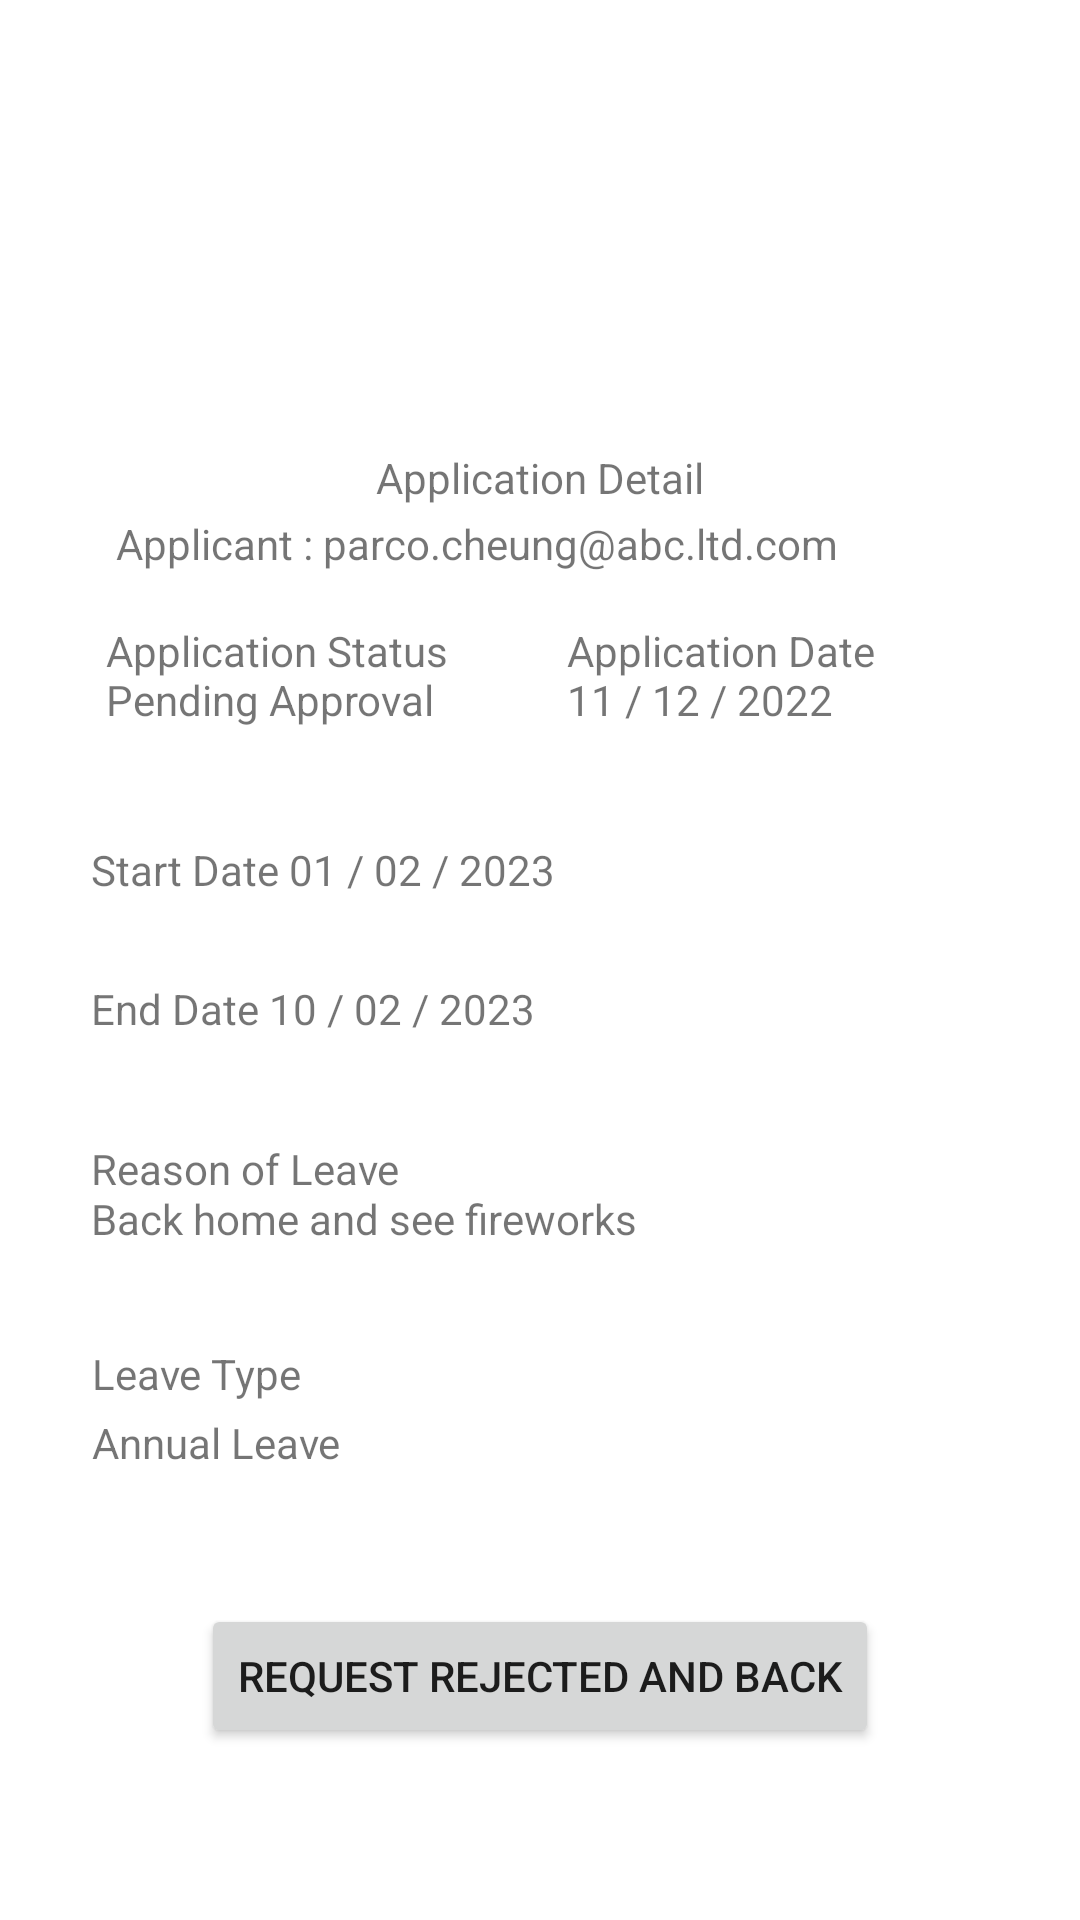

Here is an Android app screen rendered from its layout file. Give the layout XML and the strings, colors and styles it references.
<!-- AndroidManifest.xml: application theme Theme.ActivitySwitch -->
<!-- res/layout/activity_a1412.xml -->
<?xml version="1.0" encoding="utf-8"?>
<androidx.constraintlayout.widget.ConstraintLayout xmlns:android="http://schemas.android.com/apk/res/android"
    xmlns:app="http://schemas.android.com/apk/res-auto"
    xmlns:tools="http://schemas.android.com/tools"
    android:layout_width="match_parent"
    android:layout_height="match_parent"
    tools:context=".a1412">

    <Button
        android:id="@+id/button_a1412_and_back"
        android:layout_width="wrap_content"
        android:layout_height="wrap_content"
        android:text="Request Rejected and Back"
        app:layout_constraintBottom_toBottomOf="parent"
        app:layout_constraintEnd_toEndOf="parent"
        app:layout_constraintStart_toStartOf="parent"
        app:layout_constraintTop_toTopOf="parent"
        app:layout_constraintVertical_bias="0.903" />

    <TextView
        android:id="@+id/u131_title5"
        android:layout_width="wrap_content"
        android:layout_height="wrap_content"
        android:text="Application Detail"
        app:layout_constraintBottom_toBottomOf="parent"
        app:layout_constraintEnd_toEndOf="parent"
        app:layout_constraintStart_toStartOf="parent"
        app:layout_constraintTop_toTopOf="parent"
        app:layout_constraintVertical_bias="0.241" />

    <TextView
        android:id="@+id/textView79"
        android:layout_width="283dp"
        android:layout_height="33dp"
        android:text="Applicant : parco.cheung@abc.ltd.com"
        app:layout_constraintBottom_toBottomOf="parent"
        app:layout_constraintEnd_toEndOf="parent"
        app:layout_constraintStart_toStartOf="parent"
        app:layout_constraintTop_toTopOf="parent"
        app:layout_constraintVertical_bias="0.283" />

    <TextView
        android:id="@+id/textView80"
        android:layout_width="130dp"
        android:layout_height="37dp"
        android:text="Application Status Pending Approval"
        app:layout_constraintBottom_toBottomOf="parent"
        app:layout_constraintEnd_toEndOf="parent"
        app:layout_constraintHorizontal_bias="0.153"
        app:layout_constraintStart_toStartOf="parent"
        app:layout_constraintTop_toTopOf="parent"
        app:layout_constraintVertical_bias="0.344" />

    <TextView
        android:id="@+id/textView81"
        android:layout_width="130dp"
        android:layout_height="37dp"
        android:text="Application Date 11 / 12 / 2022"
        app:layout_constraintBottom_toBottomOf="parent"
        app:layout_constraintEnd_toEndOf="parent"
        app:layout_constraintHorizontal_bias="0.822"
        app:layout_constraintStart_toStartOf="parent"
        app:layout_constraintTop_toTopOf="parent"
        app:layout_constraintVertical_bias="0.344" />

    <TextView
        android:id="@+id/textView82"
        android:layout_width="215dp"
        android:layout_height="30dp"
        android:text="Back home and see fireworks"
        app:layout_constraintBottom_toBottomOf="parent"
        app:layout_constraintEnd_toEndOf="parent"
        app:layout_constraintHorizontal_bias="0.209"
        app:layout_constraintStart_toStartOf="parent"
        app:layout_constraintTop_toTopOf="parent"
        app:layout_constraintVertical_bias="0.65" />

    <TextView
        android:id="@+id/textView111"
        android:layout_width="215dp"
        android:layout_height="20dp"
        android:text="Reason of Leave"
        app:layout_constraintBottom_toBottomOf="parent"
        app:layout_constraintEnd_toEndOf="parent"
        app:layout_constraintHorizontal_bias="0.209"
        app:layout_constraintStart_toStartOf="parent"
        app:layout_constraintTop_toTopOf="parent"
        app:layout_constraintVertical_bias="0.613" />

    <TextView
        android:id="@+id/textView112"
        android:layout_width="215dp"
        android:layout_height="20dp"
        android:text="End Date 10 / 02 / 2023"
        app:layout_constraintBottom_toBottomOf="parent"
        app:layout_constraintEnd_toEndOf="parent"
        app:layout_constraintHorizontal_bias="0.209"
        app:layout_constraintStart_toStartOf="parent"
        app:layout_constraintTop_toTopOf="parent"
        app:layout_constraintVertical_bias="0.527" />

    <TextView
        android:id="@+id/textView113"
        android:layout_width="215dp"
        android:layout_height="20dp"
        android:text="Start Date 01 / 02 / 2023"
        app:layout_constraintBottom_toBottomOf="parent"
        app:layout_constraintEnd_toEndOf="parent"
        app:layout_constraintHorizontal_bias="0.209"
        app:layout_constraintStart_toStartOf="parent"
        app:layout_constraintTop_toTopOf="parent"
        app:layout_constraintVertical_bias="0.452" />

    <TextView
        android:id="@+id/textView83"
        android:layout_width="208dp"
        android:layout_height="23dp"
        android:text="Leave Type"
        app:layout_constraintBottom_toBottomOf="parent"
        app:layout_constraintEnd_toEndOf="parent"
        app:layout_constraintHorizontal_bias="0.201"
        app:layout_constraintStart_toStartOf="parent"
        app:layout_constraintTop_toBottomOf="@+id/textView82"
        app:layout_constraintVertical_bias="0.114" />

    <TextView
        android:id="@+id/textView84"
        android:layout_width="208dp"
        android:layout_height="46dp"
        android:layout_marginBottom="4dp"
        android:text="Annual Leave"
        app:layout_constraintBottom_toBottomOf="parent"
        app:layout_constraintEnd_toEndOf="parent"
        app:layout_constraintHorizontal_bias="0.201"
        app:layout_constraintStart_toStartOf="parent"
        app:layout_constraintTop_toBottomOf="@+id/textView83"
        app:layout_constraintVertical_bias="0.0" />
</androidx.constraintlayout.widget.ConstraintLayout>
<!-- resources referenced by this layout -->
<resources>
  <style name="Theme.ActivitySwitch" parent="Theme.MaterialComponents.DayNight.DarkActionBar">
          
          <item name="colorPrimary">@color/purple_500</item>
          <item name="colorPrimaryVariant">@color/purple_700</item>
          <item name="colorOnPrimary">@color/white</item>
          
          <item name="colorSecondary">@color/teal_200</item>
          <item name="colorSecondaryVariant">@color/teal_700</item>
          <item name="colorOnSecondary">@color/black</item>
          
          <item name="android:statusBarColor">?attr/colorPrimaryVariant</item>
          
      </style>
  <!-- not gathered from this repository: default colours our renderer supplied (Android Studio template values) -->
  <color name="purple_500">#FF6200EE</color>
  <color name="purple_700">#FF3700B3</color>
  <color name="teal_200">#FF03DAC5</color>
  <color name="teal_700">#FF018786</color>
  <color name="black">#FF000000</color>
  <color name="white">#FFFFFFFF</color>
</resources>
